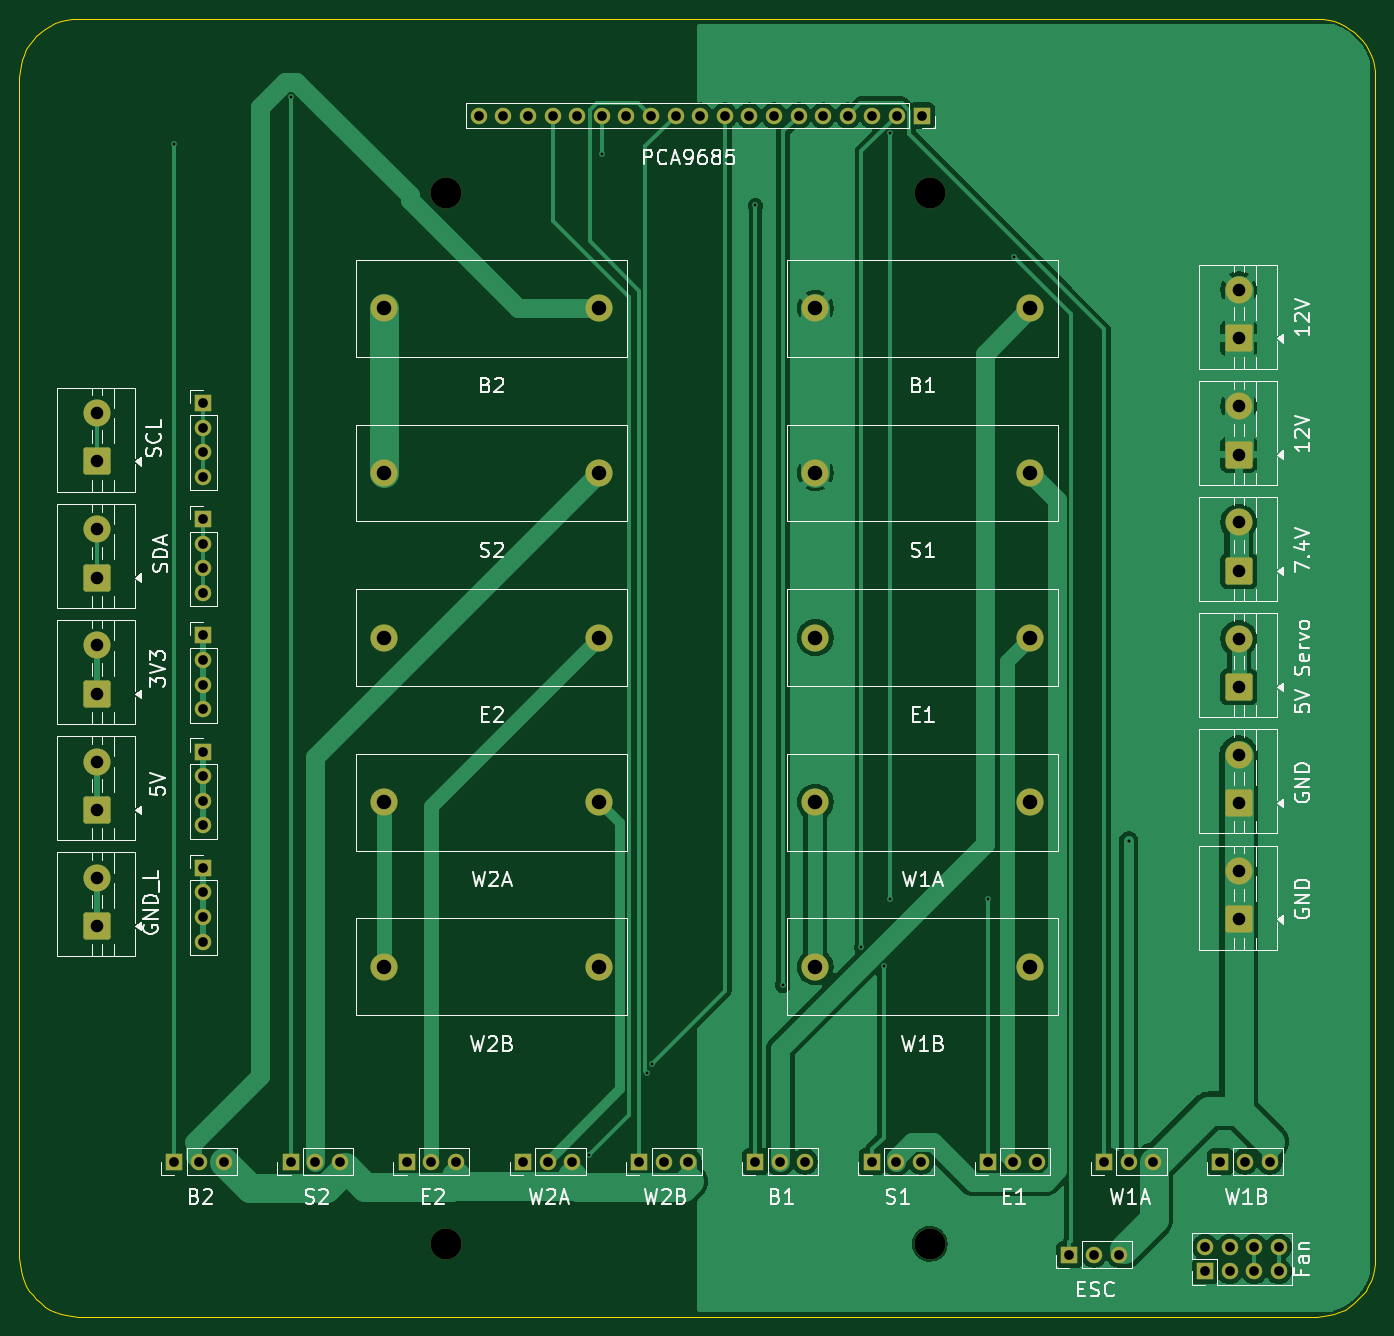
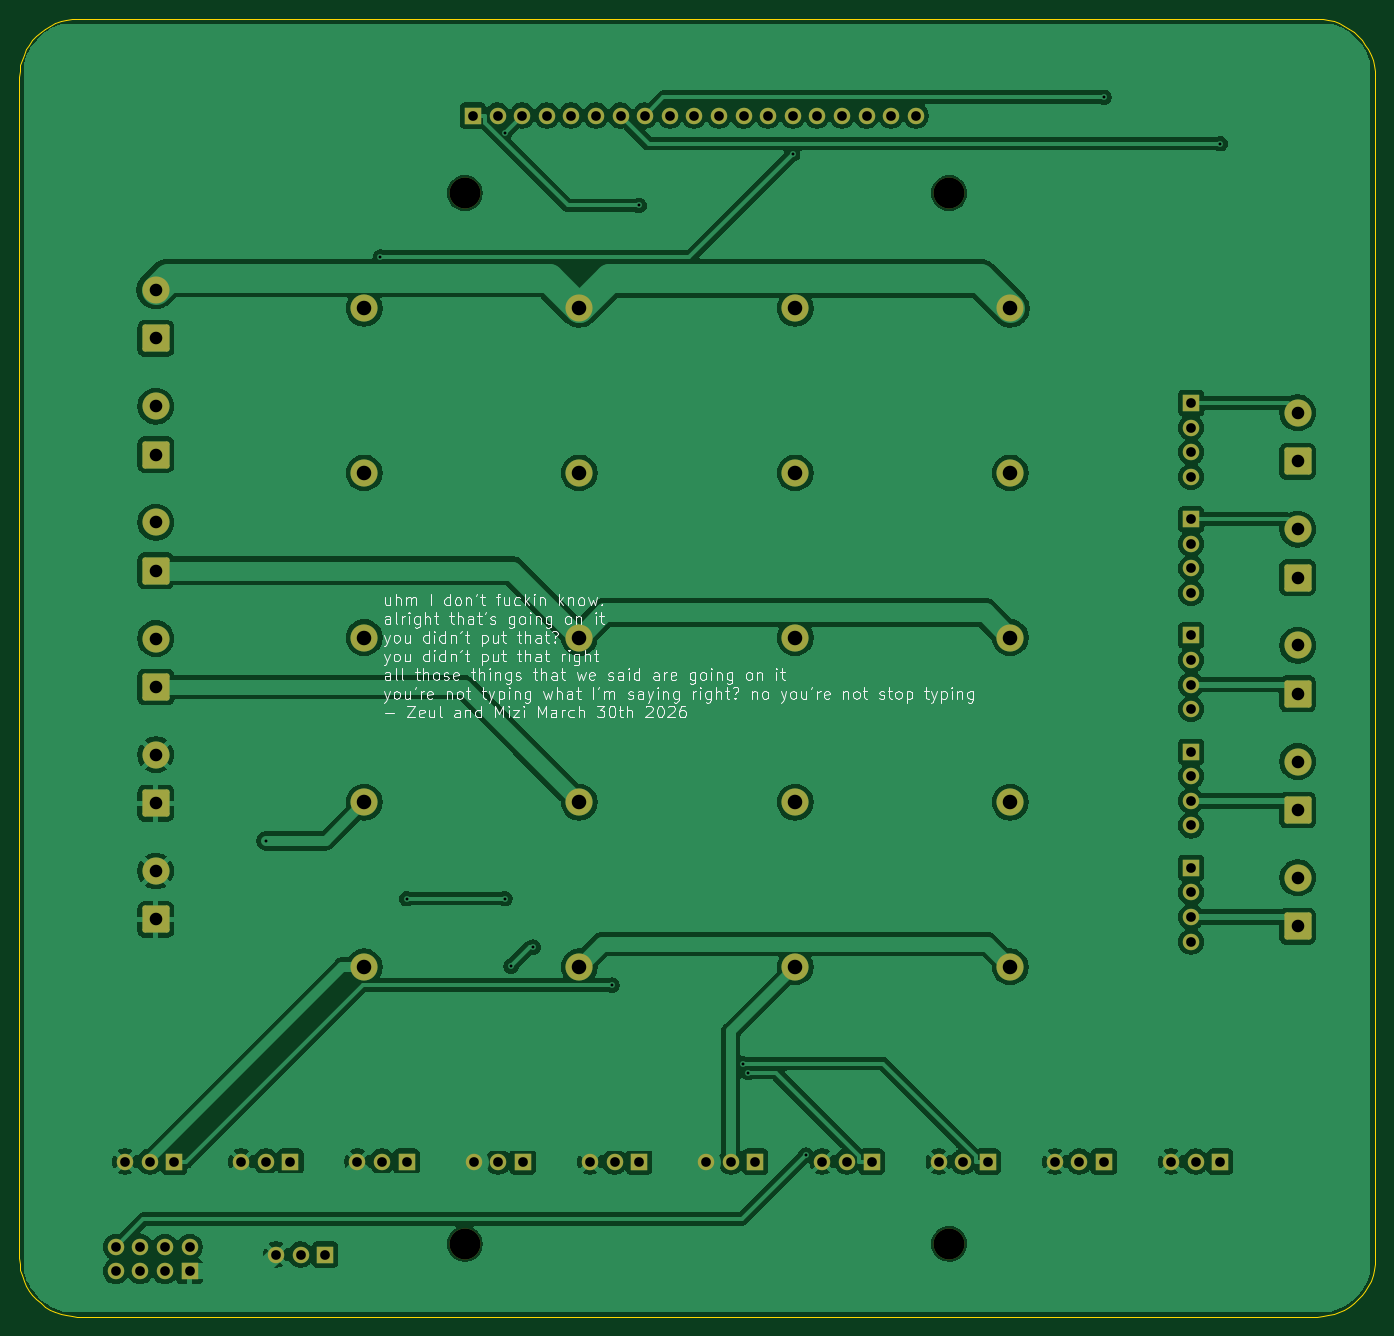
Circuit board: 8 layer files. Board 140.0 x 134.0 mm.
- bottom_copper: geodude-carrier-B_Cu.gbl (182281 bytes)
- bottom_mask: geodude-carrier-B_Mask.gbs (5417 bytes)
- bottom_silk: geodude-carrier-B_Silkscreen.gbo (83765 bytes)
- outline: geodude-carrier-Edge_Cuts.gm1 (3830 bytes)
- top_copper: geodude-carrier-F_Cu.gtl (74645 bytes)
- top_mask: geodude-carrier-F_Mask.gts (5417 bytes)
- top_silk: geodude-carrier-F_Silkscreen.gto (64759 bytes)
- drill: geodude-carrier.drl (2503 bytes)

=== bottom_copper: geodude-carrier-B_Cu.gbl (182281 bytes, source omitted) ===
=== bottom_mask: geodude-carrier-B_Mask.gbs (5417 bytes, source omitted) ===
=== bottom_silk: geodude-carrier-B_Silkscreen.gbo (83765 bytes, source omitted) ===
=== outline: geodude-carrier-Edge_Cuts.gm1 ===
%TF.GenerationSoftware,KiCad,Pcbnew,10.0.0*%
%TF.CreationDate,2026-03-30T20:15:46-04:00*%
%TF.ProjectId,geodude-carrier,67656f64-7564-4652-9d63-617272696572,rev?*%
%TF.SameCoordinates,Original*%
%TF.FileFunction,Profile,NP*%
%FSLAX46Y46*%
G04 Gerber Fmt 4.6, Leading zero omitted, Abs format (unit mm)*
G04 Created by KiCad (PCBNEW 10.0.0) date 2026-03-30 20:15:46*
%MOMM*%
%LPD*%
G01*
G04 APERTURE LIST*
%TA.AperFunction,Profile*%
%ADD10C,0.100000*%
%TD*%
G04 APERTURE END LIST*
D10*
X5000000Y-20000000D02*
X5028891Y-19411897D01*
X5000000Y-142000000D02*
X5000000Y-20000000D01*
X5028891Y-19411897D02*
X5115288Y-18829458D01*
X5028891Y-142588102D02*
X5000000Y-142000000D01*
X5115288Y-18829458D02*
X5258357Y-18258291D01*
X5115288Y-143170541D02*
X5028891Y-142588102D01*
X5258357Y-18258291D02*
X5456722Y-17703899D01*
X5258357Y-143741708D02*
X5115288Y-143170541D01*
X5456722Y-17703899D02*
X5708472Y-17171619D01*
X5456722Y-144296100D02*
X5258357Y-143741708D01*
X5708472Y-17171619D02*
X6011182Y-16666578D01*
X5708472Y-144828380D02*
X5456722Y-144296100D01*
X6011182Y-16666578D02*
X6361937Y-16193640D01*
X6011182Y-145333421D02*
X5708472Y-144828380D01*
X6361937Y-16193640D02*
X6757359Y-15757359D01*
X6361937Y-145806359D02*
X6011182Y-145333421D01*
X6757359Y-15757359D02*
X7193640Y-15361937D01*
X6757359Y-146242640D02*
X6361937Y-145806359D01*
X7193640Y-15361937D02*
X7666578Y-15011182D01*
X7193640Y-146638062D02*
X6757359Y-146242640D01*
X7666578Y-15011182D02*
X8171619Y-14708472D01*
X7666578Y-146988817D02*
X7193640Y-146638062D01*
X8171619Y-14708472D02*
X8703899Y-14456722D01*
X8171619Y-147291527D02*
X7666578Y-146988817D01*
X8703899Y-14456722D02*
X9258291Y-14258357D01*
X8703899Y-147543277D02*
X8171619Y-147291527D01*
X9258291Y-14258357D02*
X9829458Y-14115288D01*
X9258291Y-147741642D02*
X8703899Y-147543277D01*
X9829458Y-14115288D02*
X10411897Y-14028891D01*
X9829458Y-147884711D02*
X9258291Y-147741642D01*
X10411897Y-14028891D02*
X10999999Y-14000000D01*
X10411897Y-147971108D02*
X9829458Y-147884711D01*
X11000000Y-14000000D02*
X139000000Y-14000000D01*
X11000000Y-148000000D02*
X10411897Y-147971108D01*
X139000000Y-14000000D02*
X139588102Y-14028891D01*
X139000000Y-148000000D02*
X11000000Y-148000000D01*
X139588102Y-14028891D02*
X140170541Y-14115288D01*
X139588102Y-147971108D02*
X139000000Y-148000000D01*
X140170541Y-14115288D02*
X140741708Y-14258357D01*
X140170541Y-147884711D02*
X139588102Y-147971108D01*
X140741708Y-14258357D02*
X141296100Y-14456722D01*
X140741708Y-147741642D02*
X140170541Y-147884711D01*
X141296100Y-14456722D02*
X141828380Y-14708472D01*
X141296100Y-147543277D02*
X140741708Y-147741642D01*
X141828380Y-14708472D02*
X142333421Y-15011182D01*
X141828380Y-147291527D02*
X141296100Y-147543277D01*
X142333421Y-15011182D02*
X142806359Y-15361937D01*
X142333421Y-146988817D02*
X141828380Y-147291527D01*
X142806359Y-15361937D02*
X143242640Y-15757359D01*
X142806359Y-146638062D02*
X142333421Y-146988817D01*
X143242640Y-15757359D02*
X143638062Y-16193640D01*
X143242640Y-146242640D02*
X142806359Y-146638062D01*
X143638062Y-16193640D02*
X143988817Y-16666578D01*
X143638062Y-145806359D02*
X143242640Y-146242640D01*
X143988817Y-16666578D02*
X144291527Y-17171619D01*
X143988817Y-145333421D02*
X143638062Y-145806359D01*
X144291527Y-17171619D02*
X144543277Y-17703899D01*
X144291527Y-144828380D02*
X143988817Y-145333421D01*
X144543277Y-17703899D02*
X144741642Y-18258291D01*
X144543277Y-144296100D02*
X144291527Y-144828380D01*
X144741642Y-18258291D02*
X144884711Y-18829458D01*
X144741642Y-143741708D02*
X144543277Y-144296100D01*
X144884711Y-18829458D02*
X144971108Y-19411897D01*
X144884711Y-143170541D02*
X144741642Y-143741708D01*
X144971108Y-19411897D02*
X145000000Y-20000000D01*
X144971108Y-142588102D02*
X144884711Y-143170541D01*
X145000000Y-20000000D02*
X145000000Y-142000000D01*
X145000000Y-142000000D02*
X144971108Y-142588102D01*
M02*

=== top_copper: geodude-carrier-F_Cu.gtl (74645 bytes, source omitted) ===
=== top_mask: geodude-carrier-F_Mask.gts ===
%TF.GenerationSoftware,KiCad,Pcbnew,10.0.0*%
%TF.CreationDate,2026-03-30T20:15:46-04:00*%
%TF.ProjectId,geodude-carrier,67656f64-7564-4652-9d63-617272696572,rev?*%
%TF.SameCoordinates,Original*%
%TF.FileFunction,Soldermask,Top*%
%TF.FilePolarity,Negative*%
%FSLAX46Y46*%
G04 Gerber Fmt 4.6, Leading zero omitted, Abs format (unit mm)*
G04 Created by KiCad (PCBNEW 10.0.0) date 2026-03-30 20:15:46*
%MOMM*%
%LPD*%
G01*
G04 APERTURE LIST*
G04 Aperture macros list*
%AMRoundRect*
0 Rectangle with rounded corners*
0 $1 Rounding radius*
0 $2 $3 $4 $5 $6 $7 $8 $9 X,Y pos of 4 corners*
0 Add a 4 corners polygon primitive as box body*
4,1,4,$2,$3,$4,$5,$6,$7,$8,$9,$2,$3,0*
0 Add four circle primitives for the rounded corners*
1,1,$1+$1,$2,$3*
1,1,$1+$1,$4,$5*
1,1,$1+$1,$6,$7*
1,1,$1+$1,$8,$9*
0 Add four rect primitives between the rounded corners*
20,1,$1+$1,$2,$3,$4,$5,0*
20,1,$1+$1,$4,$5,$6,$7,0*
20,1,$1+$1,$6,$7,$8,$9,0*
20,1,$1+$1,$8,$9,$2,$3,0*%
G04 Aperture macros list end*
%ADD10C,2.800000*%
%ADD11R,1.700000X1.700000*%
%ADD12C,1.700000*%
%ADD13RoundRect,0.250001X1.149999X-1.149999X1.149999X1.149999X-1.149999X1.149999X-1.149999X-1.149999X0*%
%ADD14C,3.200000*%
G04 APERTURE END LIST*
D10*
%TO.C,F2*%
X87185000Y-60900000D03*
X109385000Y-60900000D03*
%TD*%
D11*
%TO.C,SV4*%
X117000000Y-132000000D03*
D12*
X119540000Y-132000000D03*
X122080000Y-132000000D03*
%TD*%
D11*
%TO.C,J_FAN*%
X127420000Y-143340000D03*
D12*
X127420000Y-140800000D03*
X129960000Y-143340000D03*
X129960000Y-140800000D03*
X132500000Y-143340000D03*
X132500000Y-140800000D03*
X135040000Y-143340000D03*
X135040000Y-140800000D03*
%TD*%
D10*
%TO.C,F6*%
X42685000Y-43900000D03*
X64885000Y-43900000D03*
%TD*%
D11*
%TO.C,SV2*%
X93000000Y-132000000D03*
D12*
X95540000Y-132000000D03*
X98080000Y-132000000D03*
%TD*%
D13*
%TO.C,J4*%
X130900000Y-107000000D03*
D10*
X130900000Y-102000000D03*
%TD*%
D11*
%TO.C,SV6*%
X21000000Y-132000000D03*
D12*
X23540000Y-132000000D03*
X26080000Y-132000000D03*
%TD*%
D11*
%TO.C,J41*%
X24000000Y-65680000D03*
D12*
X24000000Y-68220000D03*
X24000000Y-70760000D03*
X24000000Y-73300000D03*
%TD*%
D13*
%TO.C,J2*%
X130900000Y-59000000D03*
D10*
X130900000Y-54000000D03*
%TD*%
D13*
%TO.C,J34*%
X13000000Y-83700000D03*
D10*
X13000000Y-78700000D03*
%TD*%
D13*
%TO.C,J32*%
X13000000Y-71700000D03*
D10*
X13000000Y-66700000D03*
%TD*%
D11*
%TO.C,SV1*%
X81000000Y-132000000D03*
D12*
X83540000Y-132000000D03*
X86080000Y-132000000D03*
%TD*%
D11*
%TO.C,J_ESC*%
X113420000Y-141600000D03*
D12*
X115960000Y-141600000D03*
X118500000Y-141600000D03*
%TD*%
D11*
%TO.C,SV3*%
X105000000Y-132000000D03*
D12*
X107540000Y-132000000D03*
X110080000Y-132000000D03*
%TD*%
D14*
%TO.C,MH3*%
X49000000Y-140500000D03*
%TD*%
D13*
%TO.C,J37*%
X13000000Y-95700000D03*
D10*
X13000000Y-90700000D03*
%TD*%
D11*
%TO.C,J44*%
X24000000Y-101680000D03*
D12*
X24000000Y-104220000D03*
X24000000Y-106760000D03*
X24000000Y-109300000D03*
%TD*%
D11*
%TO.C,SV10*%
X69000000Y-132000000D03*
D12*
X71540000Y-132000000D03*
X74080000Y-132000000D03*
%TD*%
D11*
%TO.C,SV7*%
X33000000Y-132000000D03*
D12*
X35540000Y-132000000D03*
X38080000Y-132000000D03*
%TD*%
D10*
%TO.C,F7*%
X42685000Y-60900000D03*
X64885000Y-60900000D03*
%TD*%
D13*
%TO.C,J1*%
X130900000Y-47000000D03*
D10*
X130900000Y-42000000D03*
%TD*%
D14*
%TO.C,MH1*%
X49000000Y-32000000D03*
%TD*%
D11*
%TO.C,SV9*%
X57000000Y-132000000D03*
D12*
X59540000Y-132000000D03*
X62080000Y-132000000D03*
%TD*%
D11*
%TO.C,SV5*%
X129000000Y-132000000D03*
D12*
X131540000Y-132000000D03*
X134080000Y-132000000D03*
%TD*%
D11*
%TO.C,J43*%
X24000000Y-89680000D03*
D12*
X24000000Y-92220000D03*
X24000000Y-94760000D03*
X24000000Y-97300000D03*
%TD*%
D13*
%TO.C,J39*%
X13000000Y-107700000D03*
D10*
X13000000Y-102700000D03*
%TD*%
D11*
%TO.C,SV8*%
X45000000Y-132000000D03*
D12*
X47540000Y-132000000D03*
X50080000Y-132000000D03*
%TD*%
D11*
%TO.C,J40*%
X24000000Y-53680000D03*
D12*
X24000000Y-56220000D03*
X24000000Y-58760000D03*
X24000000Y-61300000D03*
%TD*%
D13*
%TO.C,J6*%
X130900000Y-83000000D03*
D10*
X130900000Y-78000000D03*
%TD*%
%TO.C,F4*%
X87185000Y-94900000D03*
X109385000Y-94900000D03*
%TD*%
D14*
%TO.C,MH2*%
X99000000Y-32000000D03*
%TD*%
D10*
%TO.C,F3*%
X87185000Y-77900000D03*
X109385000Y-77900000D03*
%TD*%
D13*
%TO.C,J5*%
X130900000Y-71000000D03*
D10*
X130900000Y-66000000D03*
%TD*%
D13*
%TO.C,J31*%
X13000000Y-59700000D03*
D10*
X13000000Y-54700000D03*
%TD*%
%TO.C,F5*%
X87185000Y-111900000D03*
X109385000Y-111900000D03*
%TD*%
%TO.C,F9*%
X42685000Y-94900000D03*
X64885000Y-94900000D03*
%TD*%
D11*
%TO.C,J42*%
X24000000Y-77680000D03*
D12*
X24000000Y-80220000D03*
X24000000Y-82760000D03*
X24000000Y-85300000D03*
%TD*%
D14*
%TO.C,MH4*%
X99000000Y-140500000D03*
%TD*%
D13*
%TO.C,J3*%
X130900000Y-95000000D03*
D10*
X130900000Y-90000000D03*
%TD*%
%TO.C,F8*%
X42685000Y-77900000D03*
X64885000Y-77900000D03*
%TD*%
D11*
%TO.C,J_PCA*%
X98160000Y-24000000D03*
D12*
X95620000Y-24000000D03*
X93080000Y-24000000D03*
X90540000Y-24000000D03*
X88000000Y-24000000D03*
X85460000Y-24000000D03*
X82920000Y-24000000D03*
X80380000Y-24000000D03*
X77840000Y-24000000D03*
X75300000Y-24000000D03*
X72760000Y-24000000D03*
X70220000Y-24000000D03*
X67680000Y-24000000D03*
X65140000Y-24000000D03*
X62600000Y-24000000D03*
X60060000Y-24000000D03*
X57520000Y-24000000D03*
X54980000Y-24000000D03*
X52440000Y-24000000D03*
%TD*%
D10*
%TO.C,F1*%
X87185000Y-43900000D03*
X109385000Y-43900000D03*
%TD*%
%TO.C,F10*%
X42685000Y-111900000D03*
X64885000Y-111900000D03*
%TD*%
M02*

=== top_silk: geodude-carrier-F_Silkscreen.gto (64759 bytes, source omitted) ===
=== drill: geodude-carrier.drl ===
M48
; DRILL file KiCad 10.0.0 date 2026-03-30T20:15:46
; FORMAT={-:-/ absolute / metric / decimal}
; #@! TF.CreationDate,2026-03-30T20:15:46-04:00
; #@! TF.GenerationSoftware,Kicad,Pcbnew,10.0.0
; #@! TF.FileFunction,MixedPlating,1,2
FMAT,2
METRIC
; #@! TA.AperFunction,Plated,PTH,ViaDrill
T1C0.300
; #@! TA.AperFunction,Plated,PTH,ComponentDrill
T2C1.000
; #@! TA.AperFunction,Plated,PTH,ComponentDrill
T3C1.300
; #@! TA.AperFunction,Plated,PTH,ComponentDrill
T4C1.500
; #@! TA.AperFunction,NonPlated,NPTH,ComponentDrill
T5C3.200
%
G90
G05
T1
X21.0Y-26.902
X33.0Y-22.11
X63.791Y-131.34
X65.14Y-27.955
X69.76Y-122.814
X70.294Y-121.893
X81.0Y-33.281
X83.815Y-113.778
X91.942Y-109.865
X94.225Y-111.83
X94.869Y-25.774
X94.869Y-104.857
X105.0Y-104.857
X107.705Y-38.62
X119.54Y-98.892
T2
X21.0Y-132.0
X23.54Y-132.0
X24.0Y-53.68
X24.0Y-56.22
X24.0Y-58.76
X24.0Y-61.3
X24.0Y-65.68
X24.0Y-68.22
X24.0Y-70.76
X24.0Y-73.3
X24.0Y-77.68
X24.0Y-80.22
X24.0Y-82.76
X24.0Y-85.3
X24.0Y-89.68
X24.0Y-92.22
X24.0Y-94.76
X24.0Y-97.3
X24.0Y-101.68
X24.0Y-104.22
X24.0Y-106.76
X24.0Y-109.3
X26.08Y-132.0
X33.0Y-132.0
X35.54Y-132.0
X38.08Y-132.0
X45.0Y-132.0
X47.54Y-132.0
X50.08Y-132.0
X52.44Y-24.0
X54.98Y-24.0
X57.0Y-132.0
X57.52Y-24.0
X59.54Y-132.0
X60.06Y-24.0
X62.08Y-132.0
X62.6Y-24.0
X65.14Y-24.0
X67.68Y-24.0
X69.0Y-132.0
X70.22Y-24.0
X71.54Y-132.0
X72.76Y-24.0
X74.08Y-132.0
X75.3Y-24.0
X77.84Y-24.0
X80.38Y-24.0
X81.0Y-132.0
X82.92Y-24.0
X83.54Y-132.0
X85.46Y-24.0
X86.08Y-132.0
X88.0Y-24.0
X90.54Y-24.0
X93.0Y-132.0
X93.08Y-24.0
X95.54Y-132.0
X95.62Y-24.0
X98.08Y-132.0
X98.16Y-24.0
X105.0Y-132.0
X107.54Y-132.0
X110.08Y-132.0
X113.42Y-141.6
X115.96Y-141.6
X117.0Y-132.0
X118.5Y-141.6
X119.54Y-132.0
X122.08Y-132.0
X127.42Y-140.8
X127.42Y-143.34
X129.0Y-132.0
X129.96Y-140.8
X129.96Y-143.34
X131.54Y-132.0
X132.5Y-140.8
X132.5Y-143.34
X134.08Y-132.0
X135.04Y-140.8
X135.04Y-143.34
T3
X13.0Y-54.7
X13.0Y-59.7
X13.0Y-66.7
X13.0Y-71.7
X13.0Y-78.7
X13.0Y-83.7
X13.0Y-90.7
X13.0Y-95.7
X13.0Y-102.7
X13.0Y-107.7
X130.9Y-42.0
X130.9Y-47.0
X130.9Y-54.0
X130.9Y-59.0
X130.9Y-66.0
X130.9Y-71.0
X130.9Y-78.0
X130.9Y-83.0
X130.9Y-90.0
X130.9Y-95.0
X130.9Y-102.0
X130.9Y-107.0
T4
X42.685Y-43.9
X42.685Y-60.9
X42.685Y-77.9
X42.685Y-94.9
X42.685Y-111.9
X64.885Y-43.9
X64.885Y-60.9
X64.885Y-77.9
X64.885Y-94.9
X64.885Y-111.9
X87.185Y-43.9
X87.185Y-60.9
X87.185Y-77.9
X87.185Y-94.9
X87.185Y-111.9
X109.385Y-43.9
X109.385Y-60.9
X109.385Y-77.9
X109.385Y-94.9
X109.385Y-111.9
T5
X49.0Y-32.0
X49.0Y-140.5
X99.0Y-32.0
X99.0Y-140.5
M30
